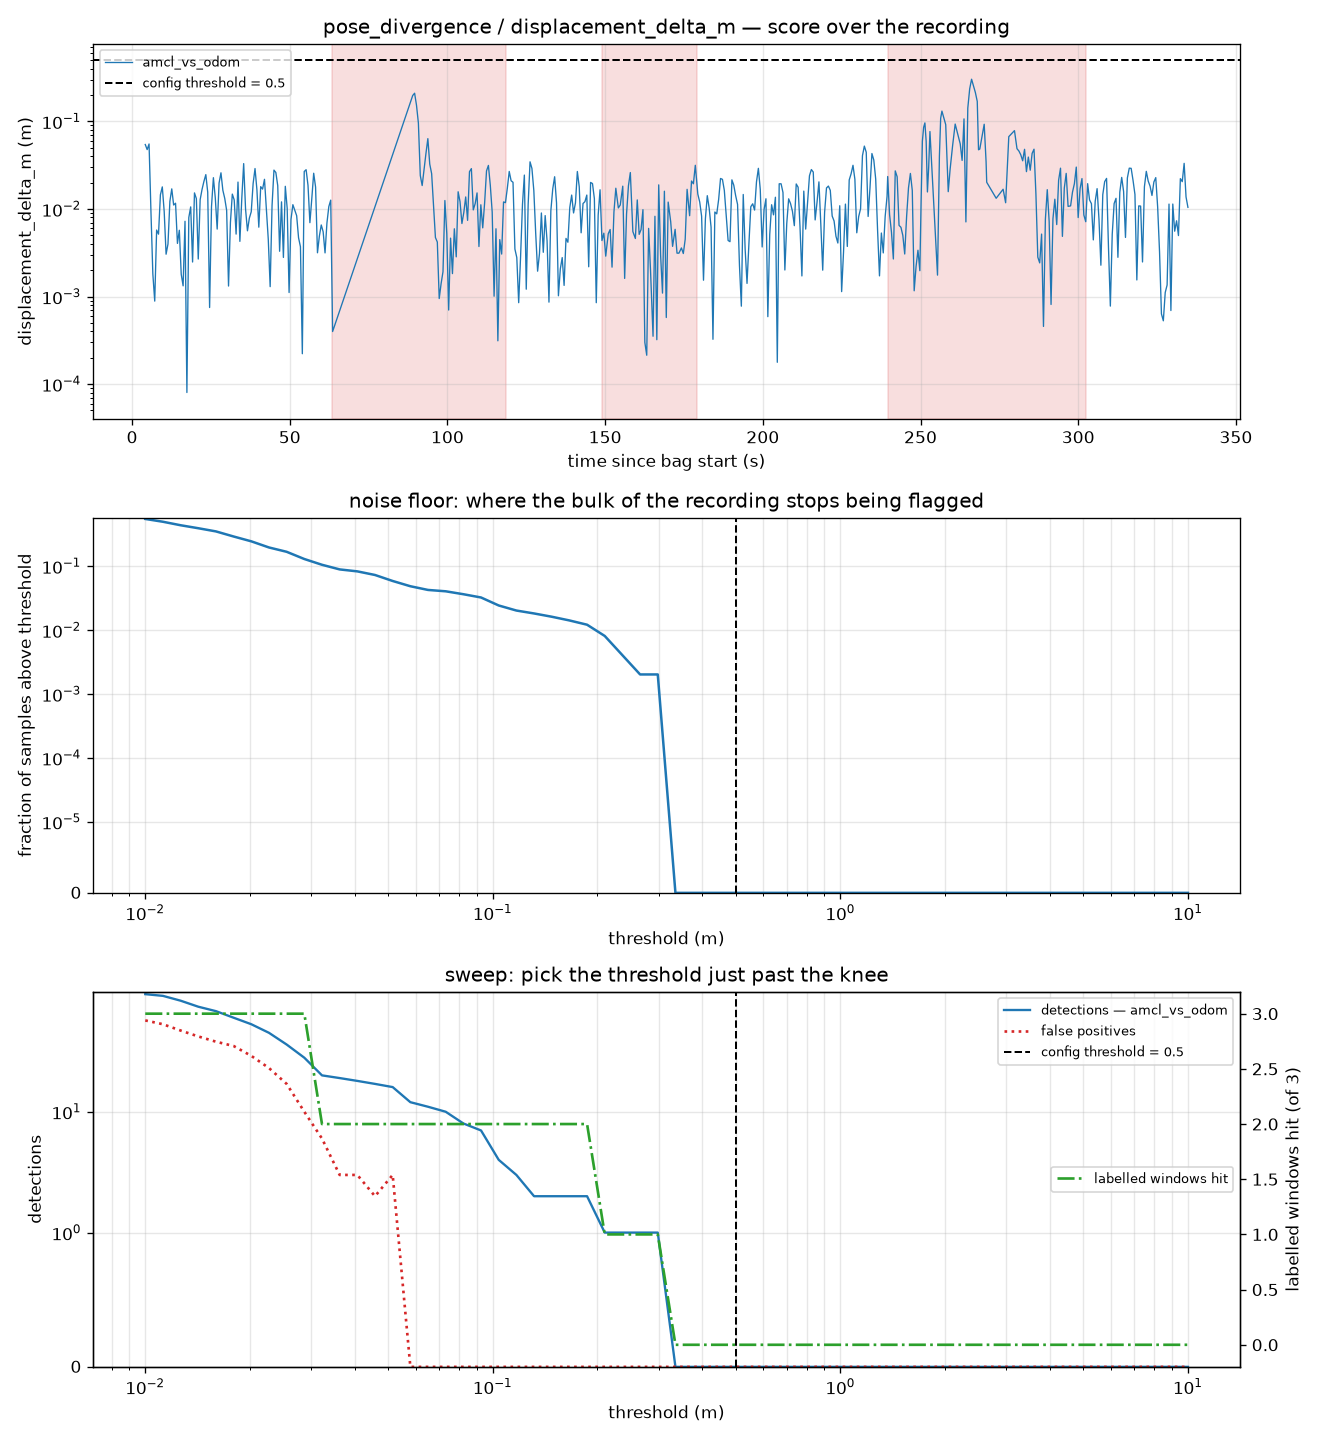

The table this chart was drawn from, first rows:
threshold, n_detections, n_amcl_vs_odom, frac_samples_over, flagged_s, n_false_positive, n_windows_hit
0.01, 94, 94, 0.5486, 105.4, 57, 3
0.01124, 91, 91, 0.496, 91, 53, 3
0.01264, 83, 83, 0.4372, 78, 47, 3
0.01421, 74, 74, 0.3927, 70.6, 42, 3
0.01597, 68, 68, 0.3502, 61.8, 38, 3
0.01796, 60, 60, 0.2915, 49.2, 35, 3
0.02019, 53, 53, 0.2449, 39.6, 29, 3
0.0227, 45, 45, 0.1964, 30.4, 23, 3
0.02551, 36, 36, 0.168, 27.4, 17, 3
0.02868, 28, 28, 0.1296, 20.6, 10, 3
0.03225, 20, 20, 0.1053, 18.2, 6, 2
0.03625, 19, 19, 0.08907, 14, 3, 2
0.04075, 18, 18, 0.083, 13, 3, 2
0.04582, 17, 17, 0.07287, 10.6, 2, 2
0.05151, 16, 16, 0.0587, 7.2, 3, 2
0.0579, 12, 12, 0.04858, 6.4, 0, 2
0.0651, 11, 11, 0.04251, 5.6, 0, 2
0.07318, 10, 10, 0.04049, 5.6, 0, 2
0.08227, 8, 8, 0.03644, 5.6, 0, 2
0.09249, 7, 7, 0.03239, 5.2, 0, 2
0.104, 4, 4, 0.02429, 4.6, 0, 2
0.1169, 3, 3, 0.02024, 4.2, 0, 2
0.1314, 2, 2, 0.01822, 4.2, 0, 2
0.1477, 2, 2, 0.01619, 3.6, 0, 2
0.1661, 2, 2, 0.01417, 3, 0, 2
0.1867, 2, 2, 0.01215, 2.4, 0, 2
0.2099, 1, 1, 0.008097, 1.8, 0, 1
0.236, 1, 1, 0.004049, 0.6000, 0, 1
0.2653, 1, 1, 0.002024, 0.0000, 0, 1
0.2982, 1, 1, 0.002024, 0.0000, 0, 1
0.3353, 0, 0, 0, 0.0000, 0, 0
0.3769, 0, 0, 0, 0.0000, 0, 0
0.4238, 0, 0, 0, 0.0000, 0, 0
0.4764, 0, 0, 0, 0.0000, 0, 0
0.5356, 0, 0, 0, 0.0000, 0, 0
0.6021, 0, 0, 0, 0.0000, 0, 0
0.6769, 0, 0, 0, 0.0000, 0, 0
0.761, 0, 0, 0, 0.0000, 0, 0
0.8555, 0, 0, 0, 0.0000, 0, 0
0.9617, 0, 0, 0, 0.0000, 0, 0
1.081, 0, 0, 0, 0.0000, 0, 0
1.215, 0, 0, 0, 0.0000, 0, 0
1.366, 0, 0, 0, 0.0000, 0, 0
1.536, 0, 0, 0, 0.0000, 0, 0
1.727, 0, 0, 0, 0.0000, 0, 0
1.941, 0, 0, 0, 0.0000, 0, 0
2.183, 0, 0, 0, 0.0000, 0, 0
2.454, 0, 0, 0, 0.0000, 0, 0
2.759, 0, 0, 0, 0.0000, 0, 0
3.101, 0, 0, 0, 0.0000, 0, 0
3.486, 0, 0, 0, 0.0000, 0, 0
3.919, 0, 0, 0, 0.0000, 0, 0
4.406, 0, 0, 0, 0.0000, 0, 0
4.954, 0, 0, 0, 0.0000, 0, 0
5.569, 0, 0, 0, 0.0000, 0, 0
6.261, 0, 0, 0, 0.0000, 0, 0
7.038, 0, 0, 0, 0.0000, 0, 0
7.912, 0, 0, 0, 0.0000, 0, 0
8.895, 0, 0, 0, 0.0000, 0, 0
10, 0, 0, 0, 0.0000, 0, 0
